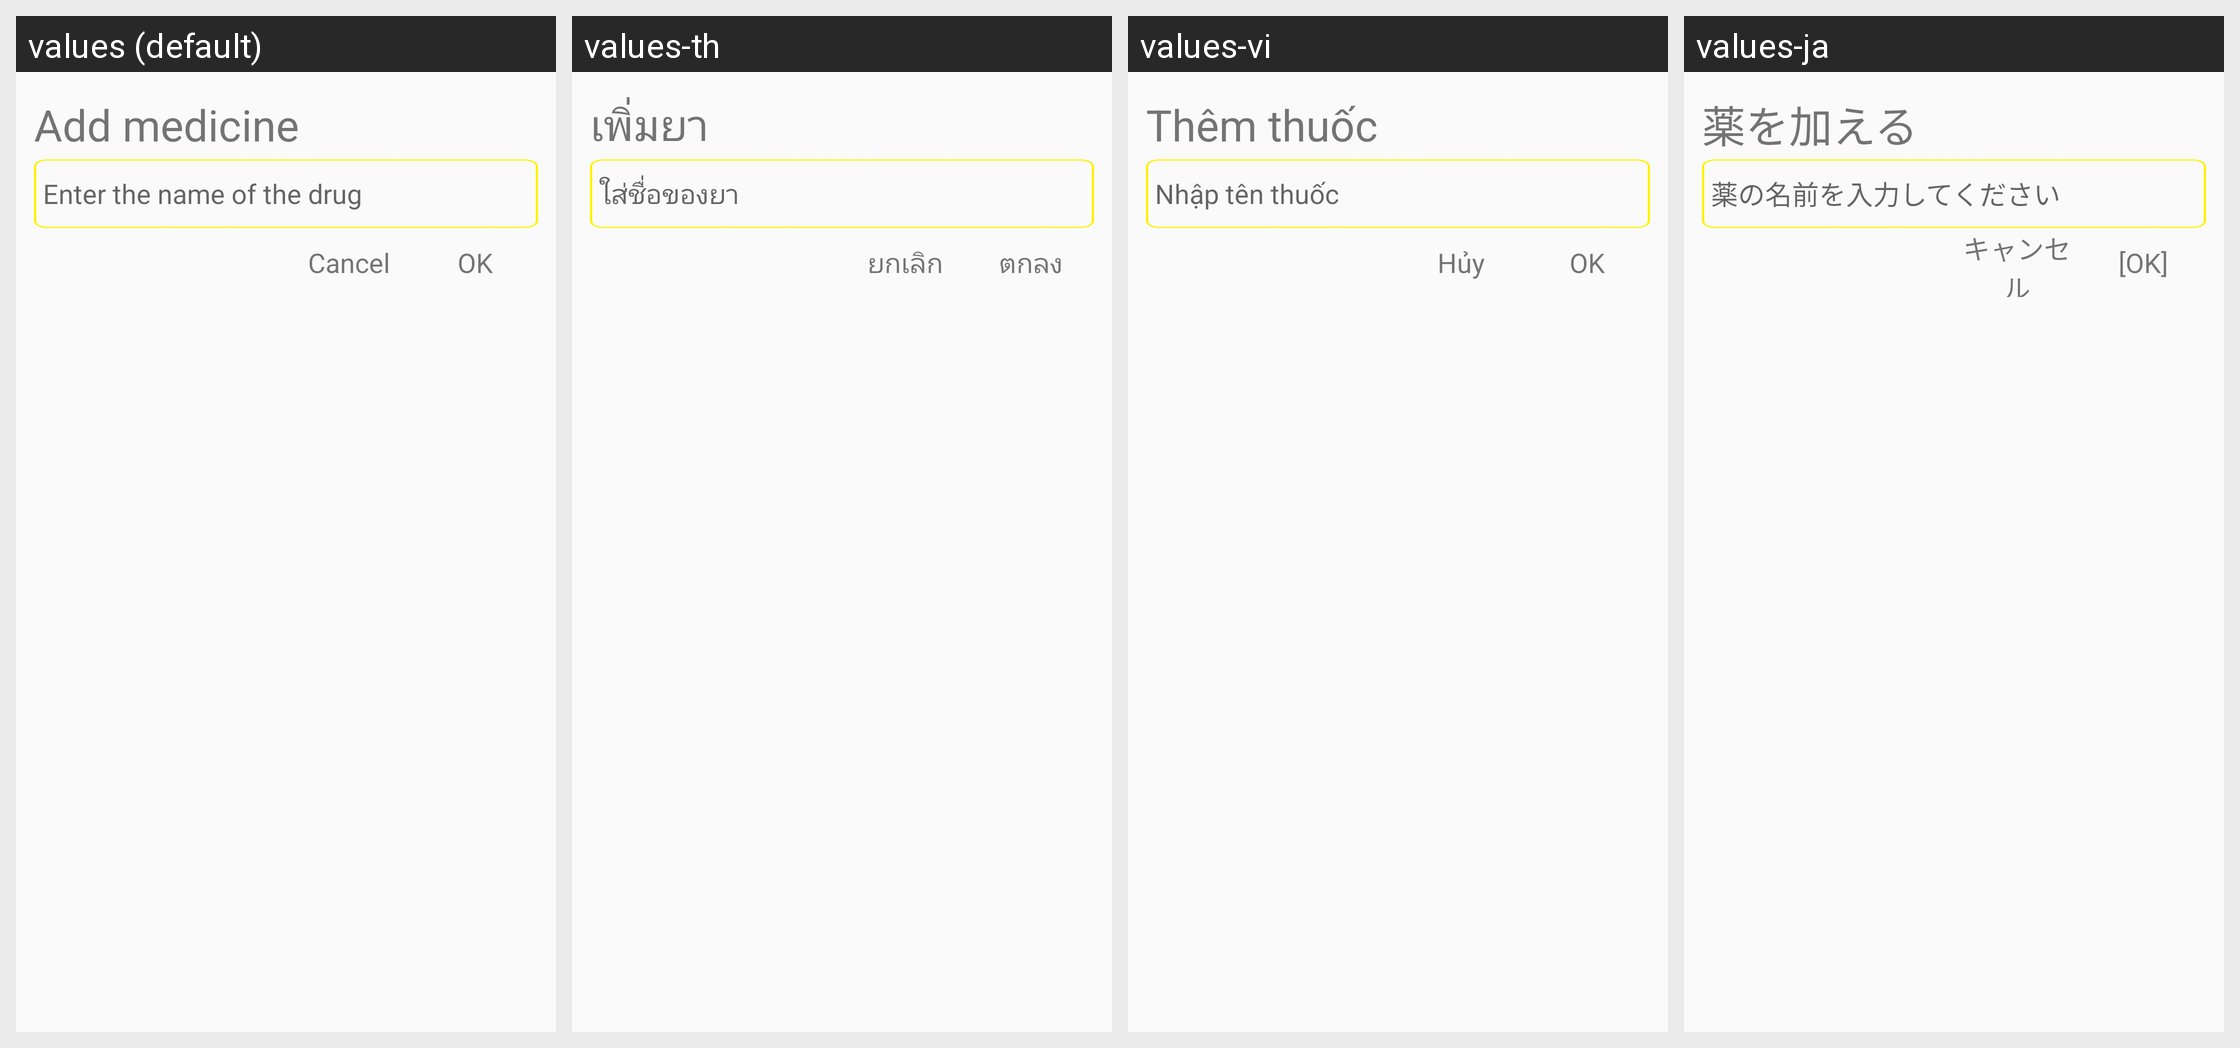

This grid shows one Android layout under several languages. Give, for every string resource on the screen, its name, the default text and each shown locale's text.
Android screen res/layout/dialog_other_drug.xml rendered under 4 locales, left to right: values (default), values-th, values-vi, values-ja. Device: Nexus 5 (rendered at 1080×1920; each locale shown at half size, 540×960, under a caption strip naming it); theme AppTheme.
Other locales in the repository, not shown: values-ca, values-pt.
Strings drawn on this screen, with the default value and each locale's value (text and hints the layout hard-codes, and strings that could not be matched under every locale, appear in the picture but are not listed):

add_medicine
  values: Add medicine
  values-th: เพิ่มยา
  values-vi: Thêm thuốc
  values-ja: 薬を加える

enter_name_drug
  values: Enter the name of the drug
  values-th: ใส่ชื่อของยา
  values-vi: Nhập tên thuốc
  values-ja: 薬の名前を入力してください

cancel
  values: Cancel
  values-th: ยกเลิก
  values-vi: Hủy
  values-ja: キャンセル

ok
  values: OK
  values-th: ตกลง
  values-vi: OK
  values-ja: [OK]
